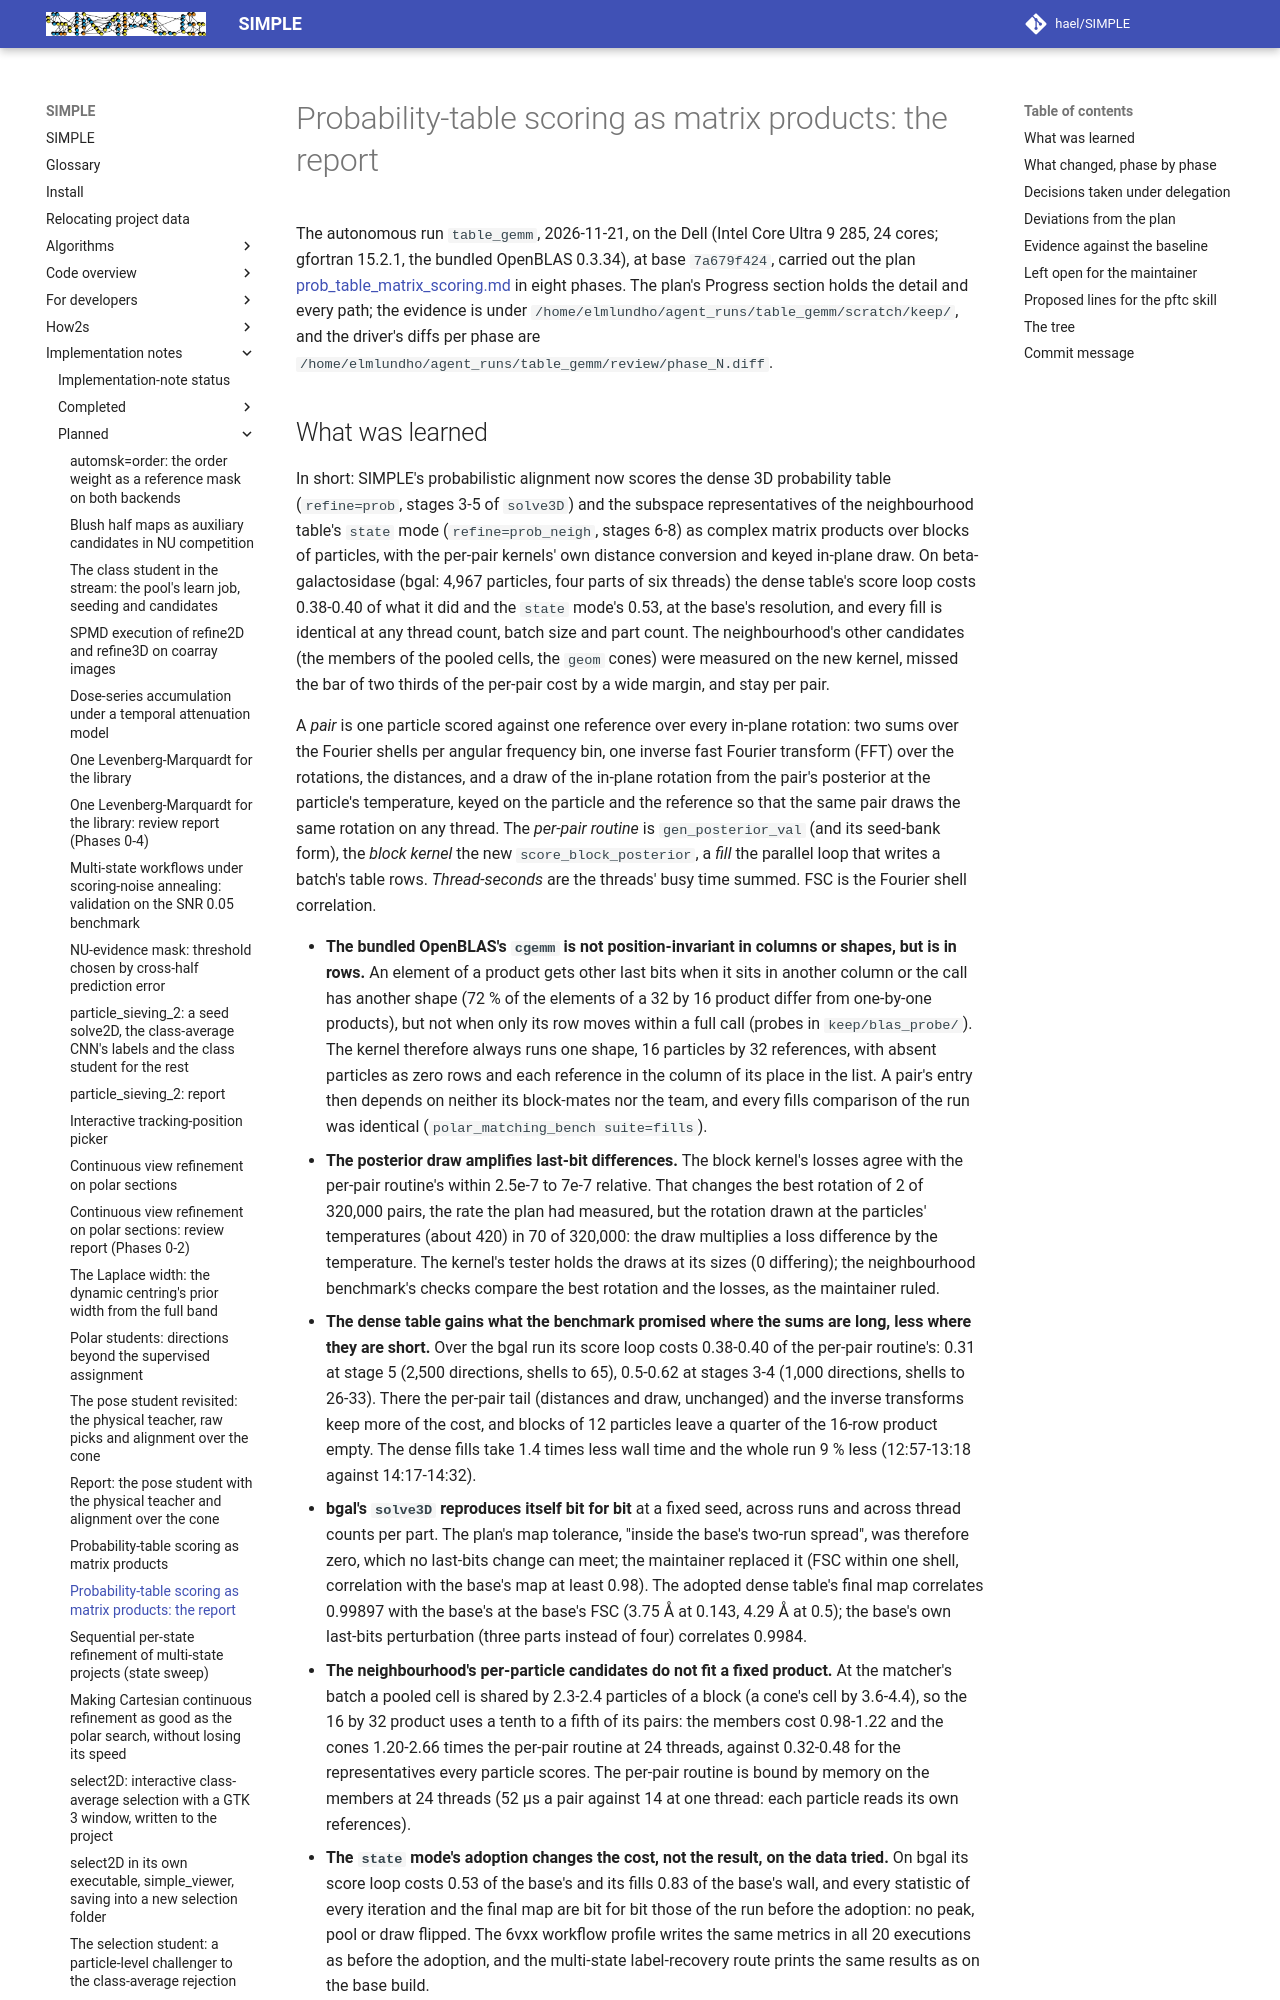

repository: hael/SIMPLE · page: implementation_notes/planned/prob_table_matrix_scoring_report.html · generator: mkdocs

# Probability-table scoring as matrix products: the report

The autonomous run `table_gemm`, 2026-11-21, on the Dell (Intel Core Ultra 9 285, 24 cores; gfortran 15.2.1, the
bundled OpenBLAS 0.3.34), at base `7a679f424`, carried out the plan
[prob_table_matrix_scoring.md](prob_table_matrix_scoring.md) in eight phases. The plan's Progress section holds the
detail and every path; the evidence is under `/home/elmlundho/agent_runs/table_gemm/scratch/keep/`, and the driver's
diffs per phase are `/home/elmlundho/agent_runs/table_gemm/review/phase_N.diff`.
